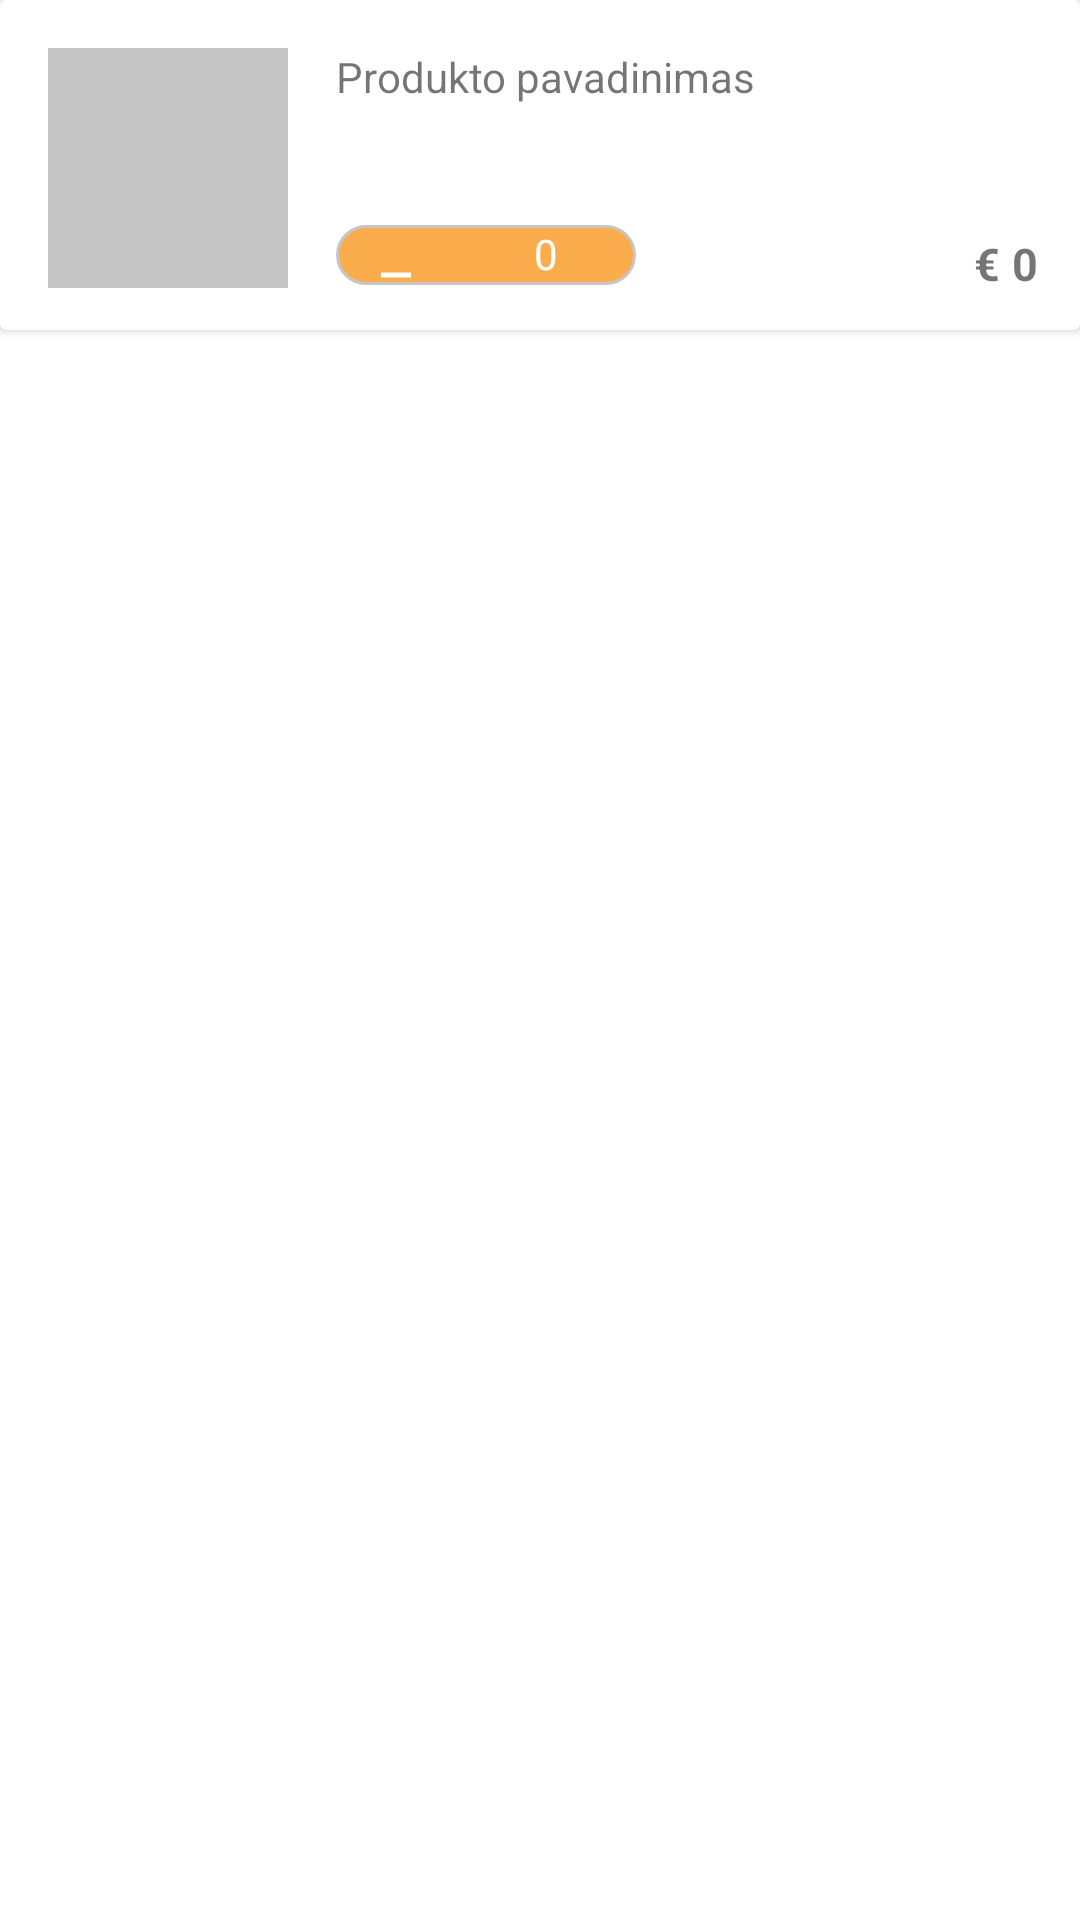

The Android layout XML behind this screen, and the referenced resources:
<!-- AndroidManifest.xml: application theme Theme.Arena -->
<!-- res/layout/recycler_view_checkout.xml -->
<?xml version="1.0" encoding="utf-8"?>
<androidx.constraintlayout.widget.ConstraintLayout xmlns:android="http://schemas.android.com/apk/res/android"
    xmlns:app="http://schemas.android.com/apk/res-auto"
    android:layout_width="match_parent"
    android:layout_height="wrap_content">

    <androidx.cardview.widget.CardView
        android:layout_width="match_parent"
        android:layout_height="wrap_content"
        app:layout_constraintEnd_toEndOf="parent"
        app:layout_constraintStart_toStartOf="parent"
        app:layout_constraintTop_toTopOf="parent">

        <androidx.constraintlayout.widget.ConstraintLayout
            android:layout_width="match_parent"
            android:layout_height="110dp">

            <androidx.constraintlayout.widget.ConstraintLayout
                android:id="@+id/constraintLayout13"
                android:layout_width="100dp"
                android:layout_height="20dp"
                android:layout_marginStart="16dp"
                android:layout_marginTop="40dp"
                android:background="@drawable/orange_background"
                app:layout_constraintStart_toEndOf="@+id/foodImageSmall"
                app:layout_constraintTop_toBottomOf="@+id/textFoodName">

                <ImageView
                    android:id="@+id/imageMinus"
                    android:layout_width="wrap_content"
                    android:layout_height="wrap_content"
                    android:contentDescription="@string/increase_quantity"
                    app:layout_constraintBottom_toBottomOf="parent"
                    app:layout_constraintStart_toStartOf="parent"
                    app:layout_constraintTop_toTopOf="parent"
                    app:srcCompat="@drawable/ic_minus" />

                <ImageView
                    android:id="@+id/imagePlus"
                    android:layout_width="wrap_content"
                    android:layout_height="wrap_content"
                    android:contentDescription="@string/decrease_quantity"
                    app:layout_constraintBottom_toBottomOf="parent"
                    app:layout_constraintEnd_toEndOf="parent"
                    app:layout_constraintTop_toTopOf="parent"
                    app:srcCompat="@drawable/ic_add" />

                <TextView
                    android:id="@+id/textQuantity"
                    android:layout_width="wrap_content"
                    android:layout_height="wrap_content"
                    android:layout_marginBottom="1dp"
                    android:text="@string/number_of_products"
                    android:textColor="#fff"
                    app:layout_constraintBottom_toBottomOf="parent"
                    app:layout_constraintEnd_toStartOf="@+id/imagePlus"
                    app:layout_constraintStart_toEndOf="@+id/imageMinus"
                    app:layout_constraintTop_toTopOf="parent" />
            </androidx.constraintlayout.widget.ConstraintLayout>

            <ImageView
                android:id="@+id/foodImageSmall"
                android:layout_width="80dp"
                android:layout_height="80dp"
                android:layout_marginStart="16dp"
                android:layout_marginTop="16dp"
                android:contentDescription="@string/food_image"
                app:layout_constraintStart_toStartOf="parent"
                app:layout_constraintTop_toTopOf="parent"
                app:srcCompat="@drawable/food_image_empty" />

            <TextView
                android:id="@+id/textFoodName"
                android:layout_width="wrap_content"
                android:layout_height="wrap_content"
                android:layout_marginStart="16dp"
                android:layout_marginTop="16dp"
                android:text="@string/product_name"
                app:layout_constraintStart_toEndOf="@+id/foodImageSmall"
                app:layout_constraintTop_toTopOf="parent" />

            <TextView
                android:id="@+id/textProductPrice"
                android:layout_width="wrap_content"
                android:layout_height="wrap_content"
                android:layout_marginStart="126dp"
                android:layout_marginEnd="16dp"
                android:layout_marginBottom="12dp"
                android:text="@string/price"
                android:textSize="15sp"
                android:textStyle="bold"
                app:layout_constraintBottom_toBottomOf="parent"
                app:layout_constraintEnd_toEndOf="parent"
                app:layout_constraintHorizontal_bias="0.326"
                app:layout_constraintStart_toEndOf="@+id/constraintLayout13" />

            <TextView
                android:id="@+id/textEurSymbol"
                android:layout_width="wrap_content"
                android:layout_height="wrap_content"
                android:layout_marginStart="64dp"
                android:layout_marginEnd="4dp"
                android:layout_marginBottom="12dp"
                android:text="@string/eur_symbol"
                android:textSize="15sp"
                android:textStyle="bold"
                app:layout_constraintBottom_toBottomOf="parent"
                app:layout_constraintEnd_toStartOf="@+id/textProductPrice"
                app:layout_constraintHorizontal_bias="1.0"
                app:layout_constraintStart_toEndOf="@+id/constraintLayout13" />

        </androidx.constraintlayout.widget.ConstraintLayout>
    </androidx.cardview.widget.CardView>
</androidx.constraintlayout.widget.ConstraintLayout>
<!-- resources referenced by this layout -->
<resources>
  <!-- drawable food_image_empty (drawable) -->
  <?xml version="1.0" encoding="utf-8"?>
  <shape xmlns:android="http://schemas.android.com/apk/res/android">
      <solid android:color="#C6C6C6"/>
  </shape>
  <!-- drawable ic_minus (drawable) -->
  <vector android:height="40dp" android:tint="#FFFFFF"
      android:viewportHeight="24" android:viewportWidth="24"
      android:width="40dp" xmlns:android="http://schemas.android.com/apk/res/android">
      <path android:fillColor="@android:color/white" android:pathData="M6,19h12v2H6z"/>
  </vector>
  <!-- drawable orange_background (drawable) -->
  <?xml version="1.0" encoding="utf-8"?>
  <shape xmlns:android="http://schemas.android.com/apk/res/android">
      <solid android:color="#fbac4c"/>
      <corners android:radius="10dp"/>
      <padding android:left="0dp"
          android:bottom="0dp"
          android:right="0dp"
          android:top="0dp"/>
      <stroke android:color="#c8c5c5" android:width="1dp"/>
  </shape>
  <string name="decrease_quantity">Decrease food quantity</string>
  <string name="eur_symbol">€</string>
  <string name="food_image">This is an image of some food</string>
  <string name="increase_quantity">Increase food quantity</string>
  <string name="number_of_products">0</string>
  <string name="price">0</string>
  <string name="product_name">Produkto pavadinimas</string>
  <style name="Theme.Arena" parent="Theme.MaterialComponents.DayNight.DarkActionBar">
          
          <item name="colorPrimary">@color/purple_500</item>
          <item name="colorPrimaryVariant">@color/purple_700</item>
          <item name="colorOnPrimary">@color/white</item>
          
          <item name="colorSecondary">@color/teal_200</item>
          <item name="colorSecondaryVariant">@color/teal_700</item>
          <item name="colorOnSecondary">@color/black</item>
          
          <item name="android:statusBarColor" tools:targetApi="l">?attr/colorPrimaryVariant</item>
          
  
  
      </style>
  <color name="purple_500">#FF6200EE</color>
  <color name="purple_700">#FF3700B3</color>
  <color name="white">#FFFFFFFF</color>
  <color name="teal_200">#FF03DAC5</color>
  <color name="teal_700">#FF018786</color>
  <color name="black">#FF000000</color>
</resources>
